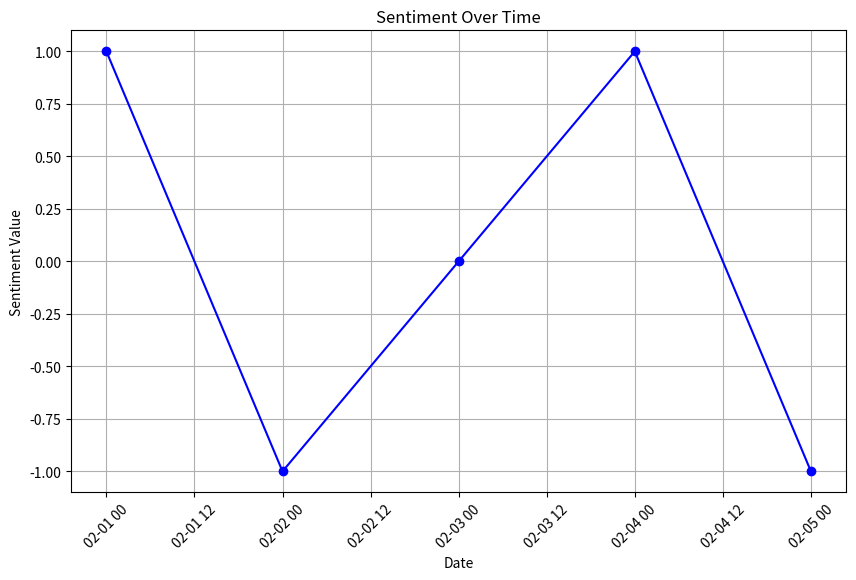

This chart was generated by the following Python code: (Note: this script raises an exception after producing the figure.)
import matplotlib.pyplot as plt
import pandas as pd

# Example Data: Sentiment Data with timestamps
data = {'timestamp': ['2025-02-01', '2025-02-02', '2025-02-03', '2025-02-04', '2025-02-05'],
        'sentiment': ['positive', 'negative', 'neutral', 'positive', 'negative']}
df = pd.DataFrame(data)

# Convert timestamp to datetime
df['timestamp'] = pd.to_datetime(df['timestamp'])

# Convert sentiment to numerical values for plotting
sentiment_map = {'positive': 1, 'neutral': 0, 'negative': -1}
df['sentiment_value'] = df['sentiment'].map(sentiment_map)

# Plotting the Sentiment Over Time
plt.figure(figsize=(10, 6))
plt.plot(df['timestamp'], df['sentiment_value'], marker='o', color='b', linestyle='-', label='Sentiment')
plt.xlabel('Date')
plt.ylabel('Sentiment Value')
plt.title('Sentiment Over Time')
plt.xticks(rotation=45)
plt.grid(True)

# Saving the plot to the specified folder
plt.savefig('../../outputs/plots/sentiment_over_time.png')
plt.close()
